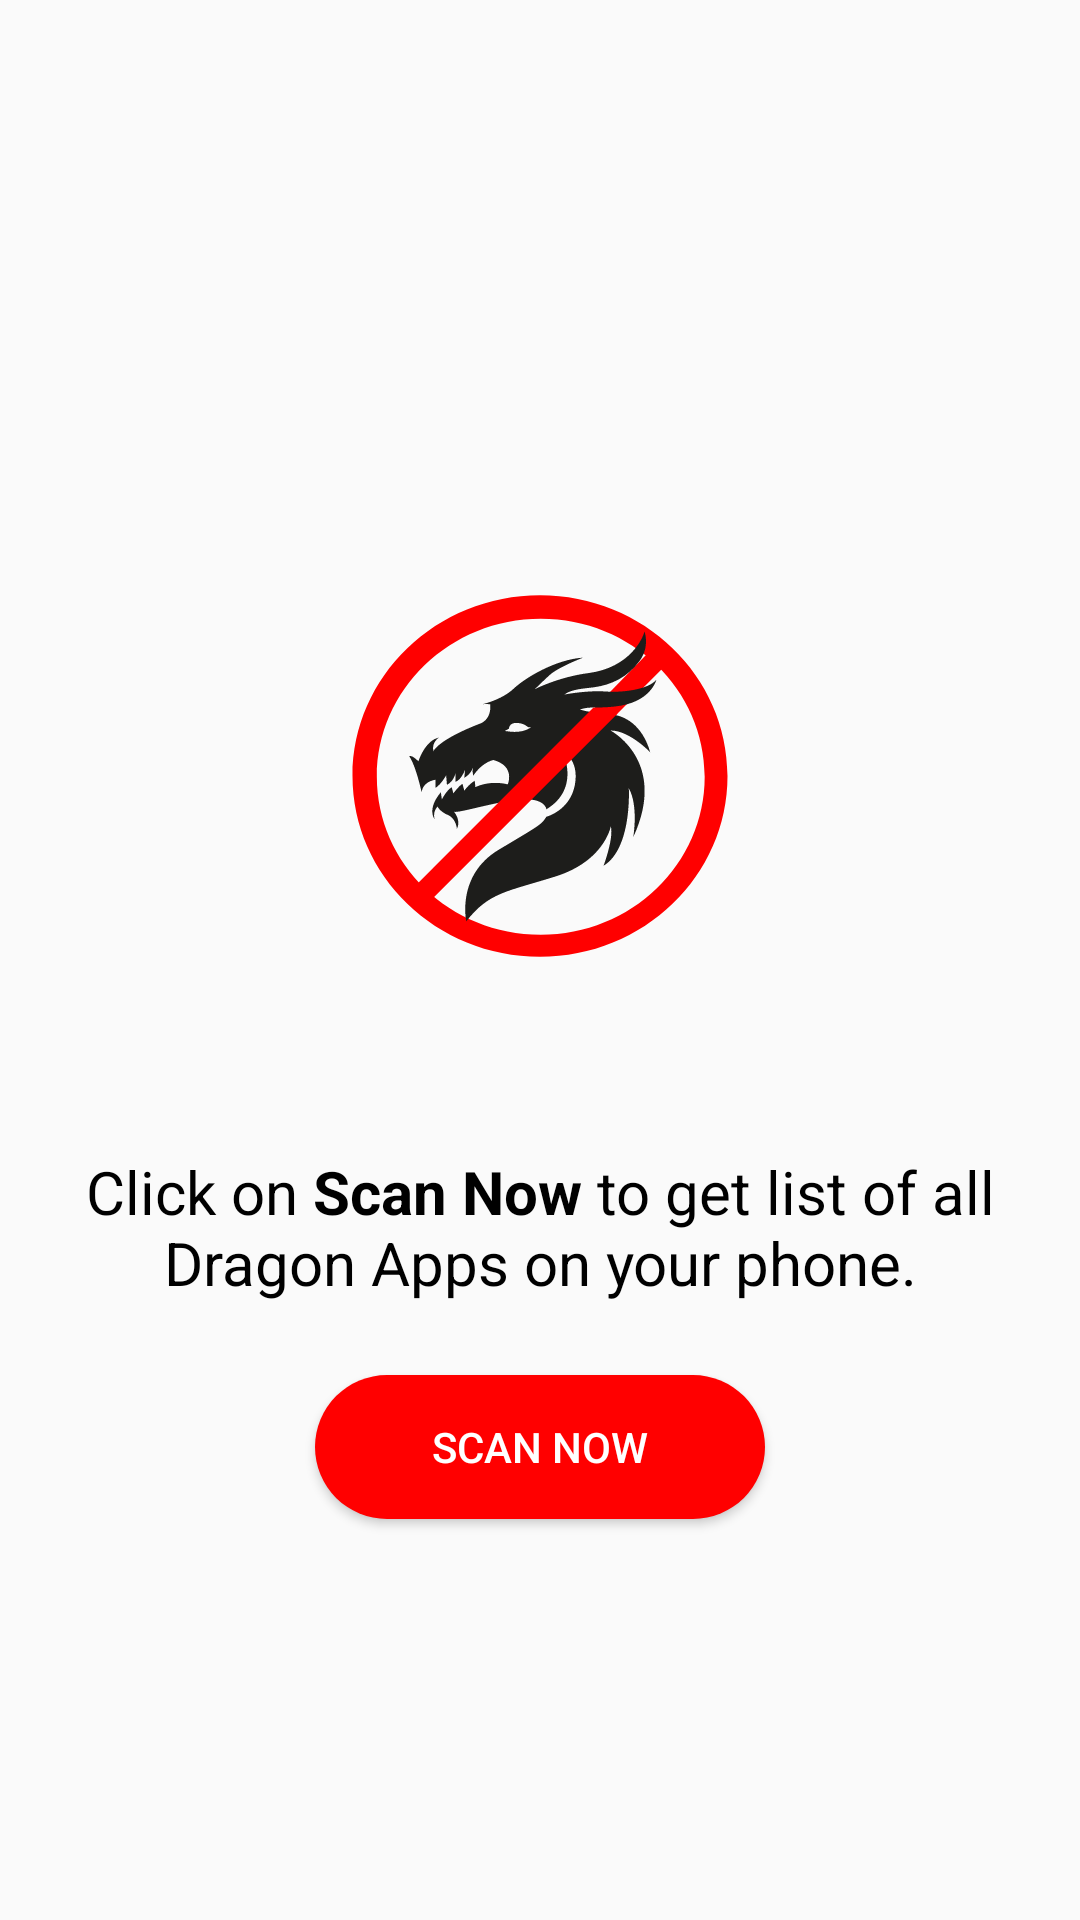

Write the Android layout XML for this screen, with the resource values it uses.
<!-- AndroidManifest.xml: application theme AppTheme -->
<!-- res/layout/fragment_first.xml -->
<?xml version="1.0" encoding="utf-8"?>
<LinearLayout xmlns:android="http://schemas.android.com/apk/res/android"
    xmlns:tools="http://schemas.android.com/tools"
    android:layout_width="match_parent"
    android:layout_height="match_parent"
    android:layout_gravity="center"
    android:gravity="center"
    android:orientation="vertical"
    tools:context=".FirstFragment">

    <ImageView
        android:id="@+id/image_first_fragment"
        android:layout_width="250dp"
        android:layout_height="250dp"
        android:src="@drawable/ic_launcher_foreground" />

    <TextView
        android:layout_width="wrap_content"
        android:layout_height="wrap_content"
        android:layout_marginStart="24dp"
        android:layout_marginEnd="24dp"
        android:layout_marginBottom="24dp"
        android:text="@string/click_scan"
        android:textAlignment="center"
        android:textColor="#000000"
        android:textSize="20sp" />

    <Button
        android:id="@+id/button_scan"
        android:layout_width="150dp"
        android:layout_height="wrap_content"
        android:layout_gravity="center|center_vertical"
        android:background="@drawable/btn_round"
        android:elevation="4dp"
        android:gravity="center"
        android:padding="8dp"
        android:text="@string/scan"
        android:textColor="#FFFFFF" />
</LinearLayout>
<!-- resources referenced by this layout -->
<resources>
  <!-- drawable btn_round (drawable) -->
  <?xml version="1.0" encoding="utf-8"?>
  <shape xmlns:android="http://schemas.android.com/apk/res/android" android:shape="rectangle">
      <solid android:color="#FF0000"/>
      <corners android:radius="24dp"/>
  </shape>
  <!-- drawable ic_launcher_foreground: vector/xml drawable (drawable, 2870 chars, omitted) -->
  <string name="click_scan">Click on <b>Scan Now</b> to get list of all\nDragon Apps on your phone.</string>
  <string name="scan">Scan Now</string>
  <style name="AppTheme" parent="Theme.AppCompat.Light.DarkActionBar">
          
          <item name="colorPrimary">@color/colorPrimary</item>
          <item name="colorPrimaryDark">@color/colorPrimaryDark</item>
          <item name="colorAccent">@color/colorAccent</item>
  
          <item name="windowActionBar">false</item>
          <item name="windowNoTitle">true</item>
      </style>
  <color name="colorPrimary">#FF0000</color>
  <color name="colorPrimaryDark">#FF0000</color>
  <color name="colorAccent">#000000</color>
</resources>
